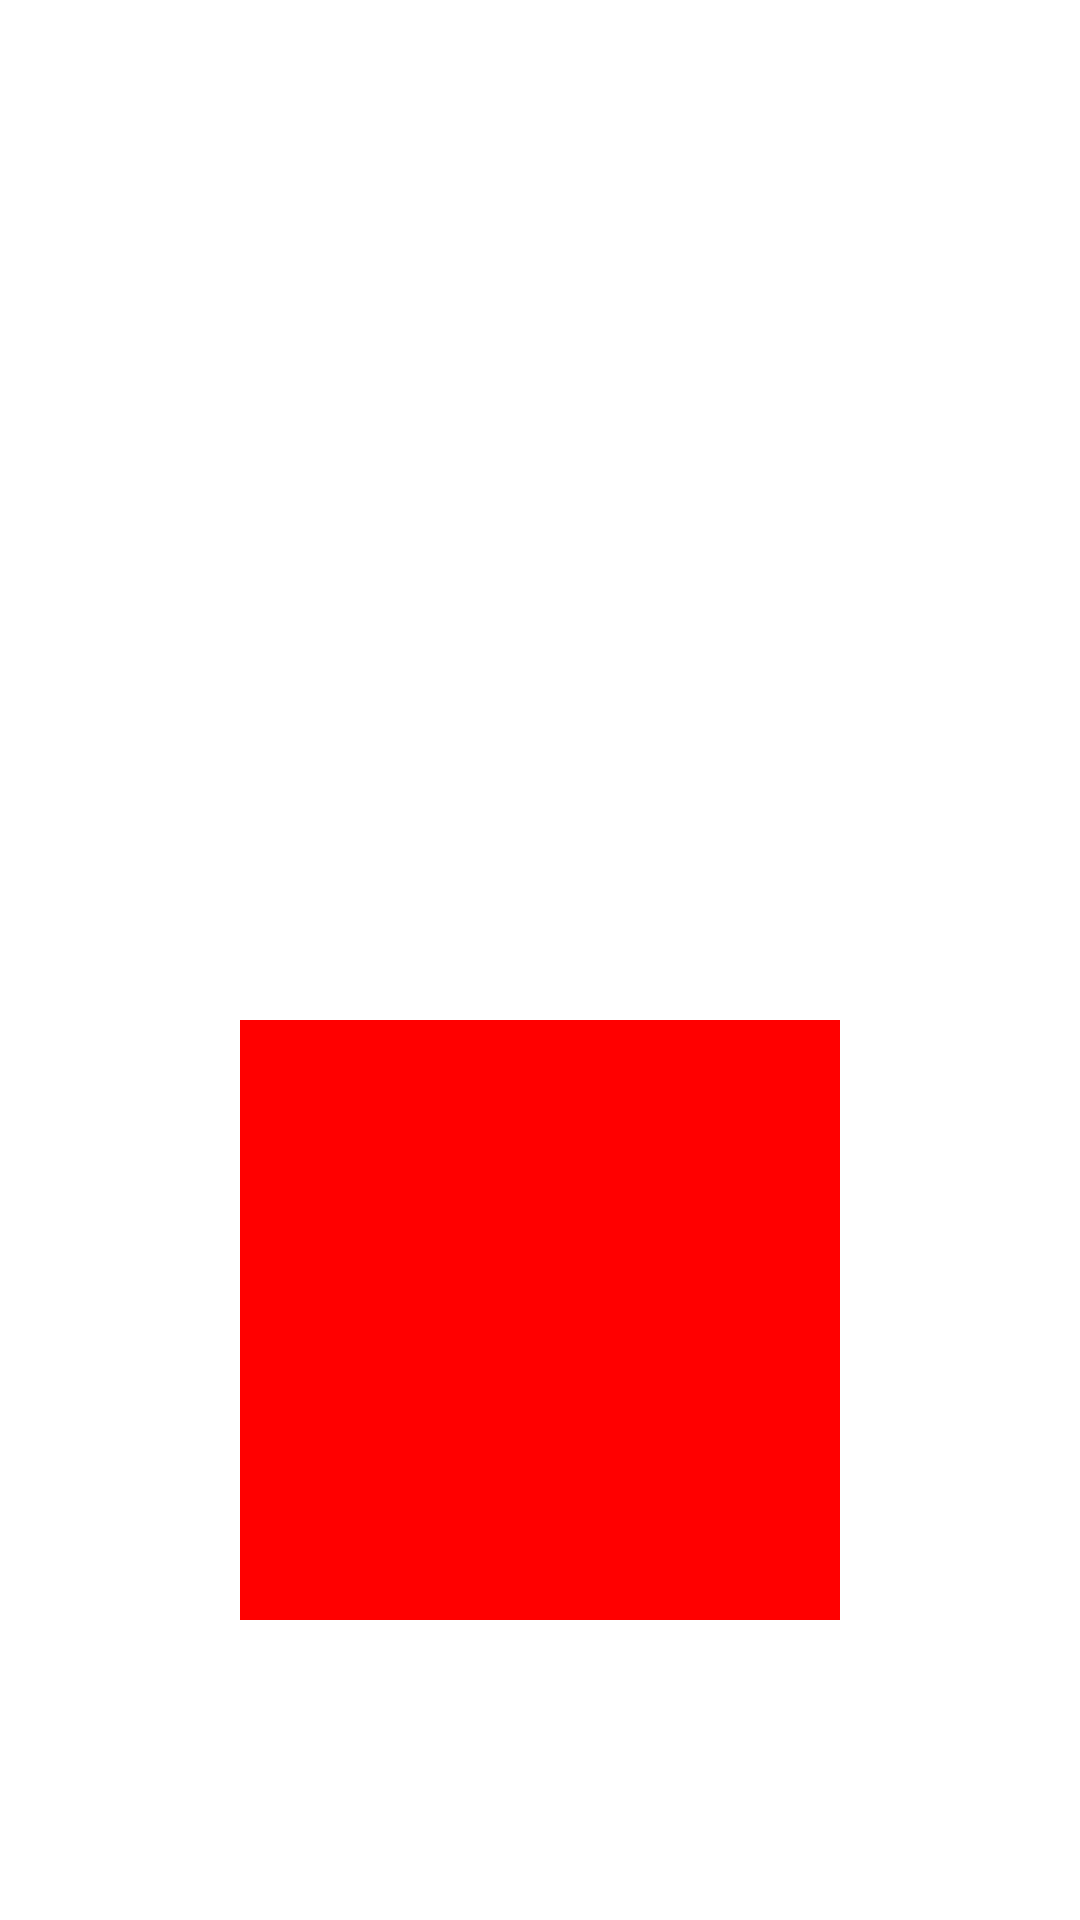

Write the Android layout XML for this screen, with the resource values it uses.
<!-- AndroidManifest.xml: activity theme android:Theme.Light.NoTitleBar -->
<!-- res/layout/activity_main.xml -->
<RelativeLayout xmlns:android="http://schemas.android.com/apk/res/android"
    xmlns:tools="http://schemas.android.com/tools"
    android:layout_width="match_parent"
    android:layout_height="match_parent"
    tools:context=".MainActivity" >

    <ImageView
        android:id="@+id/img_background"
        android:layout_width="200dp"
        android:layout_height="200dp"
        android:layout_centerHorizontal="true"
        android:layout_marginTop="340dp"
        android:background="#FF0000" />

    <ImageView
        android:layout_width="match_parent"
        android:layout_height="match_parent"
        android:background="@drawable/demo1" />

</RelativeLayout>
<!-- resources referenced by this layout -->
<resources>

</resources>
